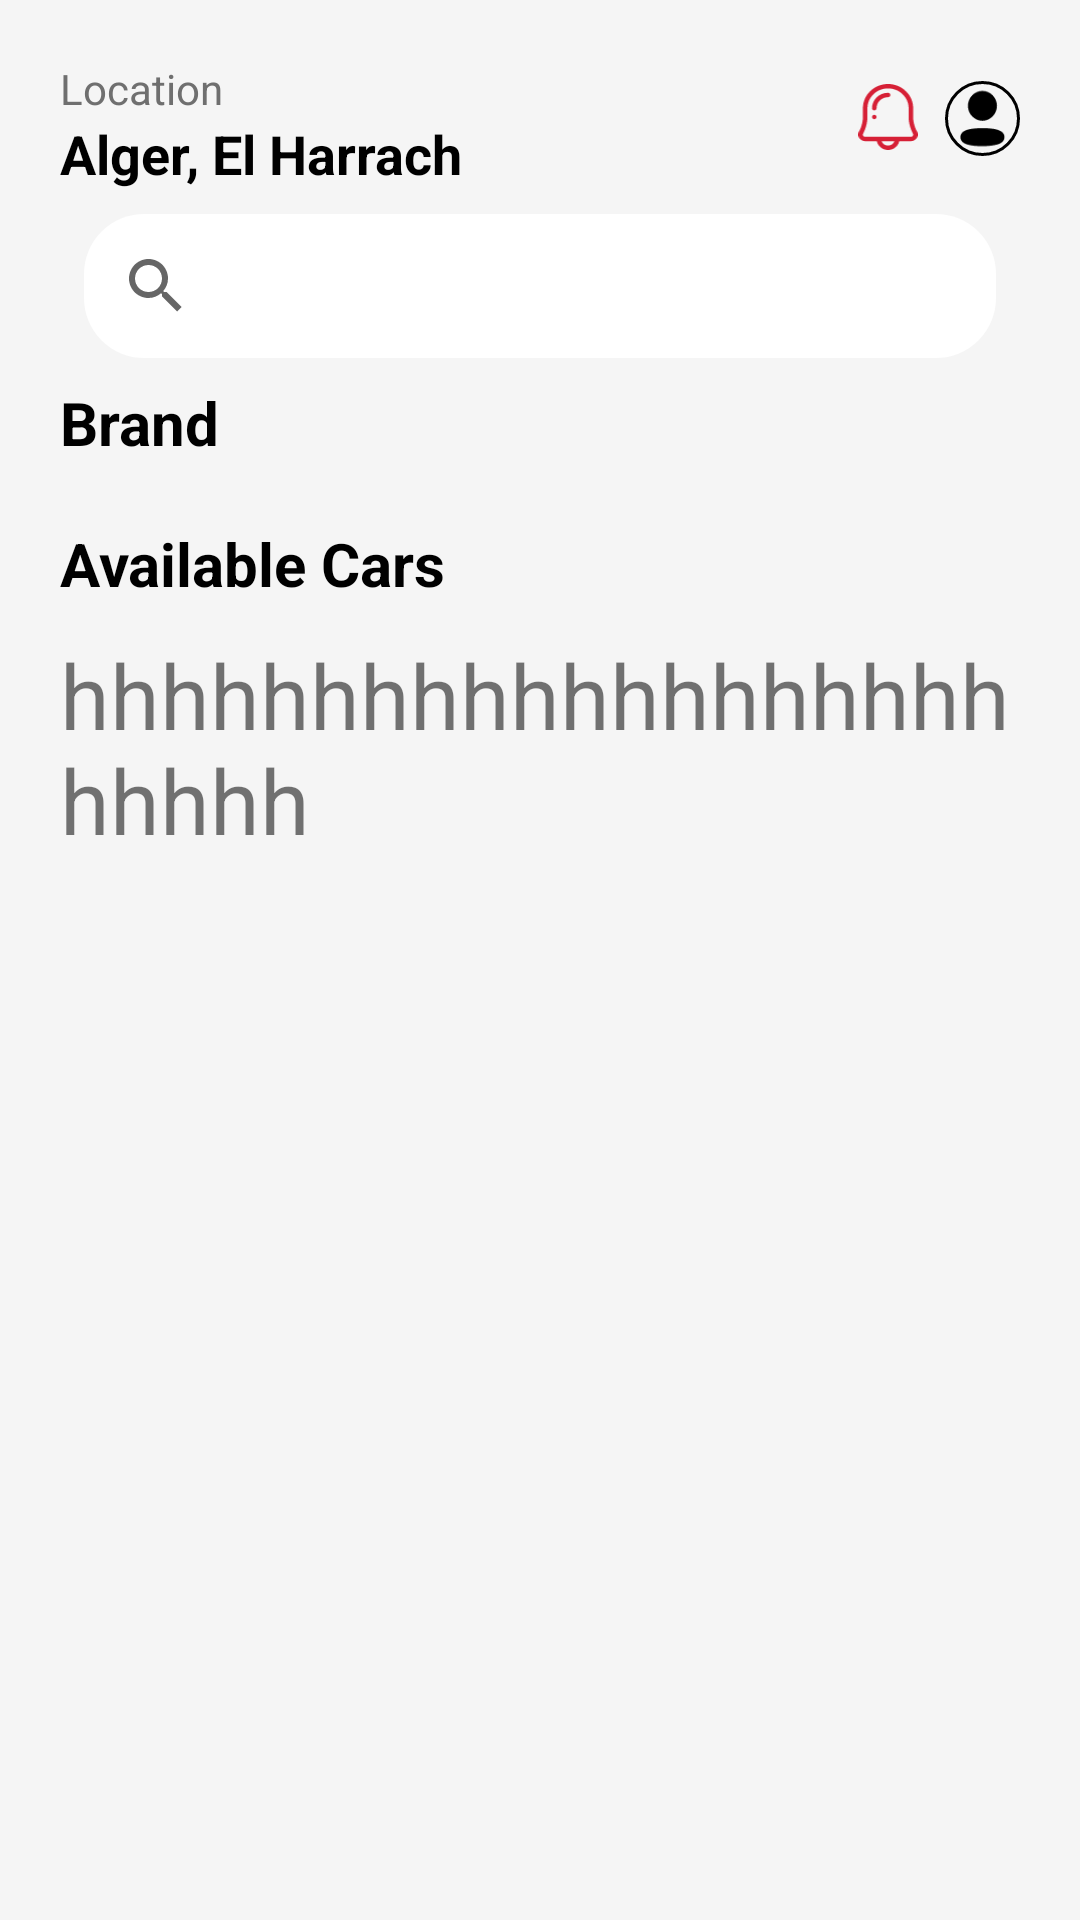

This screen was rendered from an Android layout file. Write that file and the resources it references.
<!-- AndroidManifest.xml: application theme Theme.Rental -->
<!-- res/layout/fragment_home.xml -->
<?xml version="1.0" encoding="utf-8"?>
<RelativeLayout xmlns:android="http://schemas.android.com/apk/res/android"
    xmlns:app="http://schemas.android.com/apk/res-auto"
    xmlns:tools="http://schemas.android.com/tools"
    android:layout_width="match_parent"
    android:layout_height="match_parent"
    tools:context=".HomeActivity"
    android:background="@color/gray">

    <ScrollView
        android:layout_width="match_parent"
        android:layout_height="wrap_content"
        android:scrollbars="none">
        <RelativeLayout
            android:layout_width="match_parent"
            android:layout_margin="20dp"
            android:layout_height="wrap_content">

            <TextView
                android:id="@+id/location"
                android:layout_width="wrap_content"
                android:layout_height="wrap_content"
                android:text="Location"
                android:textColor="@color/grayy"/>
            <TextView
                android:id="@+id/loc"
                android:layout_width="wrap_content"
                android:layout_height="wrap_content"
                android:layout_below="@+id/location"
                android:textSize="18sp"
                android:text="Alger, El Harrach"
                android:textStyle="bold"
                android:textColor="@color/black"/>

            <ImageView
                android:id="@+id/notifIcon"
                android:layout_width="22dp"
                android:layout_height="22dp"
                android:layout_marginStart="8dp"
                android:layout_marginTop="8dp"
                android:layout_marginBottom="8dp"
                android:layout_toStartOf="@id/profile"
                android:src="@drawable/notif" />

            <ImageView
                android:id="@+id/profile"
                android:padding="1dp"
                android:layout_width="25dp"
                android:layout_height="25dp"
                android:layout_alignParentEnd="true"
                android:layout_marginStart="8dp"
                android:layout_marginTop="7dp"
                android:layout_marginBottom="8dp"
                android:background="@drawable/profilebg"
                android:src="@drawable/profile" />

            <androidx.appcompat.widget.SearchView
                android:id="@+id/searchView"
                android:iconifiedByDefault="false"
                android:background="@drawable/search_background"
                android:layout_width="0dp"
                android:layout_height="wrap_content"
                android:layout_alignParentStart="true"
                android:layout_alignParentEnd="true"
                android:layout_below="@id/loc"
                android:layout_marginStart="8dp"
                android:layout_marginTop="8dp"
                android:layout_marginEnd="8dp"
                android:layout_marginBottom="8dp"
                android:queryHint = "Search a Car" />
            <TextView
                android:id="@+id/brand"
                android:layout_marginBottom="10dp"
                android:layout_width="wrap_content"
                android:layout_height="wrap_content"
                android:text="Brand"
                android:textSize="20sp"
                android:layout_below="@+id/searchView"
                android:textStyle="bold"
                android:textColor="@color/black"/>
            <androidx.recyclerview.widget.RecyclerView
                android:id="@+id/rvBrands"
                android:layout_width="match_parent"
                android:layout_height="wrap_content"
                android:layout_marginBottom="10dp"
                android:layout_below="@+id/brand"
                tools:itemCount="1"
                android:orientation="horizontal"
                tools:listitem="@layout/item_marque"
                android:requiresFadingEdge="horizontal|vertical"
                />
            <TextView
                android:id="@+id/availableCars"
                android:layout_width="wrap_content"
                android:layout_height="wrap_content"
                android:text="Available Cars"
                android:textSize="20sp"
                android:layout_below="@+id/rvBrands"
                android:textStyle="bold"
                android:textColor="@color/black"
                android:layout_marginBottom="10dp"/>
            <androidx.recyclerview.widget.RecyclerView
                android:id="@+id/rvCars"
                android:layout_width="match_parent"
                android:layout_height="wrap_content"
                tools:itemCount="1"
                tools:listitem="@layout/item_car"
                android:layout_below="@+id/availableCars"
                android:requiresFadingEdge="horizontal|vertical"
                android:orientation="horizontal"
                />
        <TextView
            android:id="@+id/hh"
            android:layout_width="match_parent"
            android:layout_height="wrap_content"
            android:layout_below="@+id/rvCars"
            android:textSize="30sp"
            android:text="hhhhhhhhhhhhhhhhhhhhhhhh"
            />
        </RelativeLayout>
    </ScrollView>


</RelativeLayout>
<!-- res/layout/item_marque.xml (included above) -->
<?xml version="1.0" encoding="utf-8"?>
<RelativeLayout xmlns:android="http://schemas.android.com/apk/res/android"
    android:layout_width="80dp"
    android:layout_height="90dp"
    android:layout_margin="10dp">
    <androidx.cardview.widget.CardView
        android:layout_width="wrap_content"
        android:layout_height="wrap_content">
        <RelativeLayout
            android:layout_width="wrap_content"
            android:layout_height="wrap_content">
    <ImageView
        android:id="@+id/marqueImage"
        android:layout_width="match_parent"
        android:layout_height="50dp"
        android:src="@drawable/merc"
        />
    <TextView
        android:id="@+id/marque"
        android:layout_width="wrap_content"
        android:layout_height="wrap_content"
        android:text="Mercedes"
        android:textColor="@color/grayy"
        android:layout_below="@+id/marqueImage"
        android:layout_alignParentStart="true"
        android:layout_marginTop="4dp"
        android:layout_alignParentEnd="true"
        android:textStyle="bold"
        android:textAlignment="center"
        android:textSize="10sp"/>
        </RelativeLayout>
    </androidx.cardview.widget.CardView>

    

</RelativeLayout>
<!-- res/layout/item_car.xml (included above) -->
<?xml version="1.0" encoding="utf-8"?>
<RelativeLayout xmlns:android="http://schemas.android.com/apk/res/android"
    android:layout_width="wrap_content"
    android:layout_height="wrap_content"
    xmlns:app="http://schemas.android.com/apk/res-auto">

    <androidx.cardview.widget.CardView
        android:layout_width="160dp"
        android:layout_height="180dp"
        android:layout_marginStart="10dp"
        android:layout_marginTop="10dp"
        android:layout_marginEnd="10dp"
        android:layout_marginBottom="10dp"
        app:cardCornerRadius="8dp"
        app:cardElevation="5dp"
        app:cardBackgroundColor="@color/white"
        >
    <RelativeLayout
        android:layout_width="match_parent"
        android:layout_height="match_parent"
        android:layout_margin="10dp">
        <ImageView
            android:id="@+id/item_logo"
            android:layout_alignParentStart="true"
            android:layout_alignParentTop="true"
            android:layout_width="30dp"
            android:layout_height="30dp"
            android:src="@drawable/merc" />
        <ImageView
            android:layout_marginTop="4dp"
            android:layout_marginEnd="3dp"
            android:layout_width="13dp"
            android:layout_height="13dp"
            android:src="@drawable/distance"
            android:layout_toStartOf="@+id/distance"
            />
        <TextView
            android:id="@+id/distance"
            android:text="507 m"
            android:layout_width="wrap_content"
            android:layout_height="wrap_content"
            android:layout_alignParentEnd="true"/>
        <ImageView
            android:id="@+id/item_car_image"
            android:layout_below="@+id/item_logo"
            android:layout_width="200dp"
            android:layout_height="130dp"
            android:layout_marginTop="-15dp"
            android:src="@drawable/tesla"
            />
        <TextView
            android:id="@+id/item_marque"
            android:layout_width="wrap_content"
            android:layout_height="wrap_content"
            android:layout_below="@+id/item_car_image"
            android:text="Tesla"
            android:textStyle="bold"
            android:textSize="15sp"
            android:textColor="@color/black"
            android:layout_marginTop="-37dp"
            />
        <TextView
            android:id="@+id/item_modele"
            android:layout_width="wrap_content"
            android:layout_height="wrap_content"
            android:layout_below="@+id/item_car_image"
            android:layout_toEndOf="@+id/item_marque"
            android:text="Model 3"
            android:textStyle="bold"
            android:textSize="15sp"
            android:textColor="@color/black"
            android:layout_marginTop="-37dp"
            android:layout_marginStart="3.5dp"
            />
        <TextView
            android:id="@+id/item_tarif"
            android:layout_width="wrap_content"
            android:layout_height="wrap_content"
            android:layout_below="@+id/item_marque"
            android:text="130$"
            android:textStyle="bold"
            android:textSize="20sp"
            android:layout_marginTop="5dp"
            android:textColor="@color/Prime"
            />
        <TextView
            android:id="@+id/item_perday"
            android:layout_width="wrap_content"
            android:layout_height="wrap_content"
            android:layout_toEndOf="@+id/item_tarif"
            android:layout_below="@+id/item_marque"
            android:text="/ Day"
            android:textStyle="bold"
            android:textSize="15sp"
            android:layout_marginStart="2dp"
            android:layout_marginTop="9.5dp"
            android:textColor="@color/grayy"
            />
        <ImageView
        android:id="@+id/item_go_details"
        android:layout_width="30dp"
        android:padding="10dp"
        android:layout_height="30dp"
        android:background="@drawable/hh"
        android:src="@drawable/loginarrow"
        android:layout_toEndOf="@+id/item_perday"
        android:layout_marginTop="-15dp"
        android:layout_marginStart="30dp"
        android:layout_below="@+id/item_marque"
            />

    </RelativeLayout>
    </androidx.cardview.widget.CardView>

</RelativeLayout>
<!-- resources referenced by this layout -->
<resources>
  <color name="Prime">#D62036</color>
  <color name="black">#FF000000</color>
  <color name="gray">#F5F5F5</color>
  <color name="grayy">#6F6F6F</color>
  <color name="white">#FFFFFFFF</color>
  <!-- drawable distance (drawable) -->
  <vector xmlns:android="http://schemas.android.com/apk/res/android"
      android:width="26dp"
      android:height="26dp"
      android:viewportWidth="26"
      android:viewportHeight="26">
    <path
        android:pathData="M15.521,25.174L25.446,1.209C25.483,1.118 25.492,1.018 25.472,0.922C25.453,0.825 25.405,0.737 25.336,0.667C25.266,0.598 25.177,0.55 25.081,0.53C24.985,0.511 24.885,0.52 24.793,0.556L0.827,10.479C0.736,10.517 0.658,10.581 0.603,10.664C0.548,10.746 0.518,10.842 0.518,10.941L0.518,10.948C0.519,11.047 0.551,11.145 0.608,11.227C0.665,11.309 0.745,11.373 0.838,11.408L10.757,15.245L14.593,25.164C14.63,25.257 14.693,25.337 14.775,25.393C14.857,25.45 14.954,25.48 15.054,25.482C15.154,25.483 15.251,25.454 15.335,25.399C15.418,25.345 15.483,25.266 15.521,25.174ZM11.61,14.677C11.585,14.612 11.547,14.553 11.497,14.503C11.448,14.454 11.389,14.416 11.324,14.391L2.364,10.925L24.06,1.941L15.075,23.638L11.61,14.677Z"
        android:fillColor="#000000"/>
  </vector>
  <!-- drawable hh (drawable) -->
  <?xml version="1.0" encoding="utf-8"?>
  <layer-list xmlns:android="http://schemas.android.com/apk/res/android">
      <item>
          <shape android:shape="rectangle">
              <corners android:radius="999dp"/>
              <solid android:color="@color/Prime"/>
          </shape>
  
      </item>
  </layer-list>
  <!-- drawable loginarrow (drawable) -->
  <vector xmlns:android="http://schemas.android.com/apk/res/android"
      android:width="4dp"
      android:height="10dp"
      android:viewportWidth="4"
      android:viewportHeight="10">
    <path
        android:pathData="M0.525,9.375L0.025,8.75L2.975,5.094L0.025,1.438L0.525,0.813L3.975,5.094L0.525,9.375Z"
        android:fillColor="#000000"/>
  </vector>
  <!-- drawable profilebg (drawable) -->
  <?xml version="1.0" encoding="utf-8"?>
  <layer-list xmlns:android="http://schemas.android.com/apk/res/android">
      <item>
          <shape android:shape="rectangle">
              <corners android:radius="999dp"/>
              <solid android:color="@color/gray"/>
              <stroke android:color="@color/black"
                  android:width="1dp"/>
          </shape>
  
      </item>
  </layer-list>
  <!-- drawable search_background (drawable) -->
  <?xml version="1.0" encoding="utf-8"?>
  <shape xmlns:android="http://schemas.android.com/apk/res/android"
      android:shape="rectangle">
      <corners android:radius="20dp"/>
      <stroke android:color="@color/black"/>
      <solid android:color="@color/white" />
  </shape>
  <style name="Theme.Rental" parent="Theme.MaterialComponents.DayNight.DarkActionBar">
          
          <item name="colorPrimary">@color/Prime</item>
          <item name="colorPrimaryVariant">@color/white</item>
          <item name="colorOnPrimary">@color/white</item>
          
          <item name="android:statusBarColor">?attr/colorPrimaryVariant</item>
          
          <item name="android:navigationBarColor">?attr/colorPrimaryVariant</item>
      </style>
</resources>
